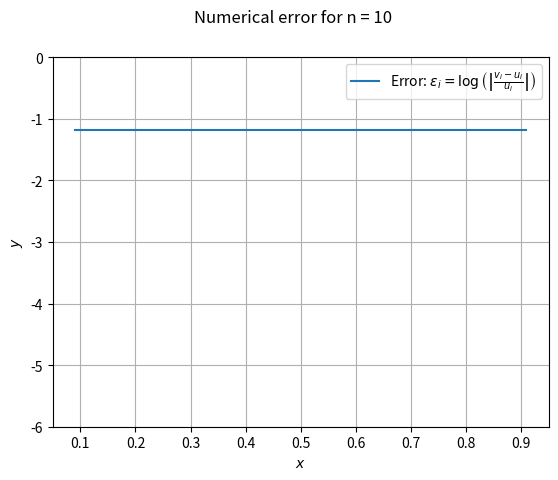

Reproduce this figure in Python.
import numpy as np
import matplotlib.pyplot as plt

# This is the code for project 1 in FYS4150, computational physics.

def createTriDiagonalMatrix(N, a, b, c):
    # This function returns a tri-diagonal matrix with specified values.
    # N is the dimension. The output matrix will be an NxN matrix. N should be equal to or greater than 3.
    # Elements on the below-diagonal will have the value a,
    # elements on the diagonal will have the value b,
    # elements on the above-diagonal will have the value c.
    M = np.zeros((N,N))

    # Note: Python uses 0-indexing.

    # The first row:
    M[0,0] = b
    M[0,1] = c
    # The final row:
    M[N-1,N-2] = a
    M[N-1,N-1] = b

    # The other rows:
    for i in range(1,N-1):
        M[i, i-1] = a
        M[i, i] = b
        M[i, i+1] = c
    return M

def createAugmentedMatrix(M, vec):
    # This appends the vector vec as the final column of M.
    # Note: The length of vec must be compatible with M. In other words, the length
    # of vec must be equal to the number of rows of M.
    dim = np.array(np.shape(M)) # Matrix dimensions.

    newDimensions = dim + [0,1] # Add one column to M.
    augM = np.zeros(newDimensions)
    augM[:,:-1] = M
    augM[:,-1] = vec    # Set final column to vec.
    return augM


def gaussForwardSubstTriDiag(M):
    # This function performs the first part of gaussian elimination, called forward substitution, on the
    # system of equations M, equivalent to Ax = b, where A is a tri-diagonal matrix.
    # M has dimensions N x (N+1).

    N = np.shape(M)[0]  # The number of rows of M.
    for i in range(1,N):   # Go through and subtract the rows, starting with the second row.
        f1 = M[i-1,i-1]    # Divide the row by this number before subtracting (Gaussian elimination).
        # (The element directly above the leading element of the current row.)
        f2 = M[i,i-1]    # Multiply the row by this number before subtracting. (Leading element of the current row.)
        f = f2/f1   # This is the factor to be multiplied to the row before subtracting.

        # Subtract (a multiple of) the previous row (i-1) from the current row (i) in order to eliminate
        # the leading term in the current row:
        # First non-zero column term:
        M[i,i-1] = M[i,i-1] - M[i-1,i-1]*f
        # Second non-zero column term:
        M[i,i] = M[i,i] - M[i-1,i]*f
        # Since the matrix is tri-diagonal the third non-zero column element of the current row has a zero in the
        # element in the row above it, so nothing is subtracted. So M[i,i+1] remains the same.
        # Final column element:
        M[i,-1] = M[i,-1] - M[i-1,-1]*f

    return M


def gaussBackwardSubstTriDiag(M):
    # This function performs the second part of gaussian elimination, called backward substitution.
    # The input matrix M has to be an upper triangular matrix with non-zero elements only along the diagonal
    # and on the adjacent diagonal above it. This function simply eliminates the terms on this other diagonal.

    N = np.shape(M)[0]  # The number of rows of M.
    for i in range(N-2,-1,-1):
        f1 = M[i+1,i+1]    # Divide the row by this number before subtracting (Gaussian elimination).
        # (The element directly above the leading element of the current row.)
        f2 = M[i,i+1]    # Multiply the row by this number before subtracting. (Leading element of the current row.)
        f = f2/f1   # This is the factor to be multiplied to the row before subtracting.

        # Eliminate the upper diagonal element:
        M[i,i+1] = M[i,i+1] - M[i+1,i+1]*f

        # Final column element:
        M[i,-1] = M[i,-1] - M[i+1,-1]*f

    return M

def triDiagonalgaussElim(A, bVec):
    # This function returns the vector x that is the solution of the system of equations Ax = b,
    # which is represented by the augmentet matrix M. A is a tridiagonal matrix.
    # The system is solved by Gaussian elimination.

    # Create the augmented matrix for the system of linear equations:
    M = createAugmentedMatrix(A, bVec)

    # Forward substitution:
    M = gaussForwardSubstTriDiag(M)
    # Backward substitution:
    M = gaussBackwardSubstTriDiag(M)

    # Normalize the diagonal so that we get the solution:
    N = np.shape(M)[0]  # The number of rows of M.
    for i in range(0,N):    # Go through all the rows.
        # Final column:
        M[i,-1] = M[i,-1]/M[i,i]
        # Diagonal elements:
        M[i,i] = 1; # In reality it says M[i,i] = M[i,i]/M[i,i], but we know that this is 1.

    # Extract the solution vector (the final column):
    xSolution = M[:,-1]
    return xSolution

def f(x):
    # This is the 'source term' in Poissons equation -u''(x) = f(x) in this case.
    # Physically f(x) would correspond to a spherically symmetric charge distribution,
    # e.g. a point charge, while the unknown u(x) would be the resulting electric
    # potential caused by this charge distribution, and x is the distance from its
    # center.
    return 100*np.e**(-10*x)

def uAnalytical(x):
    # This is the analytical solution for u of the equation -u''(x) = f(x) in the
    # case that f(x) = 100e^(-10x).
    return 1 - (1-np.e**(-10))*x - np.e**(-10*x)

def plotNumericalVsAnalytical(xList, numericalSol):
    # Plots the numerical solution vs the analytical solution (u(x)) of the Poisson equation.
    n = len(xList) - 2  # Remove the two end points.
    xListA = np.linspace(x0, x_np1, 1000)   # Plot the analytical solution with high resolution.
    analyticalSolHR = uAnalytical(xListA)  # The exact analytical solution for u(x) (high-resolution)
    # the numerical solution (in order to compare them).

    plot1, = plt.plot(xListA, analyticalSolHR, label = 'Analytical', linewidth=2)
    plot2, = plt.plot(xList, numericalSol, '-r', label = 'Numerical', linewidth=1)

    plt.legend()
    plt.grid()
    plt.xlabel(r'$x$')
    plt.ylabel(r'$y$')
    #plt.xlim(0,max(xliste)*1.05)  # Setter grensene for x-aksen.
    #plt.ylim(0,max(yliste)*(1.05)) # Setter grensene for y-aksen.
    plt.suptitle("Analytical vs. numerical solution for " + r'$u(x)$' + " with n = %d" %n)
    plt.show()

def plotErrors(xList, numericalSol):
    # Plots the logarithms of the absolute values of the relative errors for all
    # calculated points.
    # numericalSol: The numerical solution of u(x) for the values
    # of x in xList.
    numericalSol = numericalSol[1:-1] # Remove the end points.
    xList = xList[1:-1] # Remove the end points.
    n = len(xList)
    analyticalSol = uAnalytical(xList)
    print(numericalSol)
    print(analyticalSol)
    print()

    errors = numericalSol - analyticalSol
    errors = abs(errors)
    errorsD = errors/analyticalSol
    print(errors)
    print(errorsD)
    print()
    logErrors = np.log10(abs(errors/analyticalSol)) # Element-wise log_10 of the
    # absolute values of the relative errors.
    print(logErrors)

    #plt.plot(xList, relativeErrors, label = r'$$\log_{10} (|\frac{v_i-u_i}{u_i}|)$$', linewidth=2)
    #plt.plot(xList, relativeErrors, label = 'error', linewidth=2)

    #plt.plot(xList, errorsD, label = 'error')
    #plt.yscale('log')
    #plt.semilogy(xList, errorsD)#, label = 'error', linewidth=1)

    #plt.plot(xList, errors, label = r'Error: $\left|v_i-u_i\right|$')

    plt.plot(xList, logErrors, label = r'Error: $\epsilon_i = \log\left(\left|\frac{v_i-u_i}{u_i}\right|\right)$')
    plt.gca().set_ylim(-6, 0)

    plt.legend()
    plt.grid()
    plt.xlabel(r'$x$')
    plt.ylabel(r'$y$')
    plt.suptitle("Numerical error for n = %d" %n)
    plt.show()



# ##############################

x0 = 0  # Starting point
x_np1 = 1  # End point (x_(n+1))
# Boundary conditions:
u0 = 0 # u_0 = u(x0) = u(0)
u_np1 = 0 # u_(n+1) = u(xn) = u(1)

n = 10  # Number of unknowns (u1, u2, ... , un).

# The step length is defined by the interval and the number of grid points:
# There are n+2 grid points (since the edges, x0 and x_np1, are included).
h = (x_np1-x0)/(n+1)   # With n+2 grid points there are n+1 sub-intervals.
print(h)
print()

A = createTriDiagonalMatrix(n, -1, 2, -1)
#print(A)
#print()

# Now get the numerical solution:
xList = np.linspace(x0, x_np1, n+2)    # n+2 grid points
bTildeVec = h**2 * f(xList[1:-1]) # The b-tilde vector from the equation Av = b-tilde.
# ^ The first and last elements in xList are not included in the set of linear equations.
numericalSol = np.zeros(n+2)
numericalSol[0], numericalSol[-1] = 0, 0    # Boundary conditions.
numericalSol[1:-1] = triDiagonalgaussElim(A, bTildeVec)

#plotNumericalVsAnalytical(xList, numericalSol)
plotErrors(xList, numericalSol)

